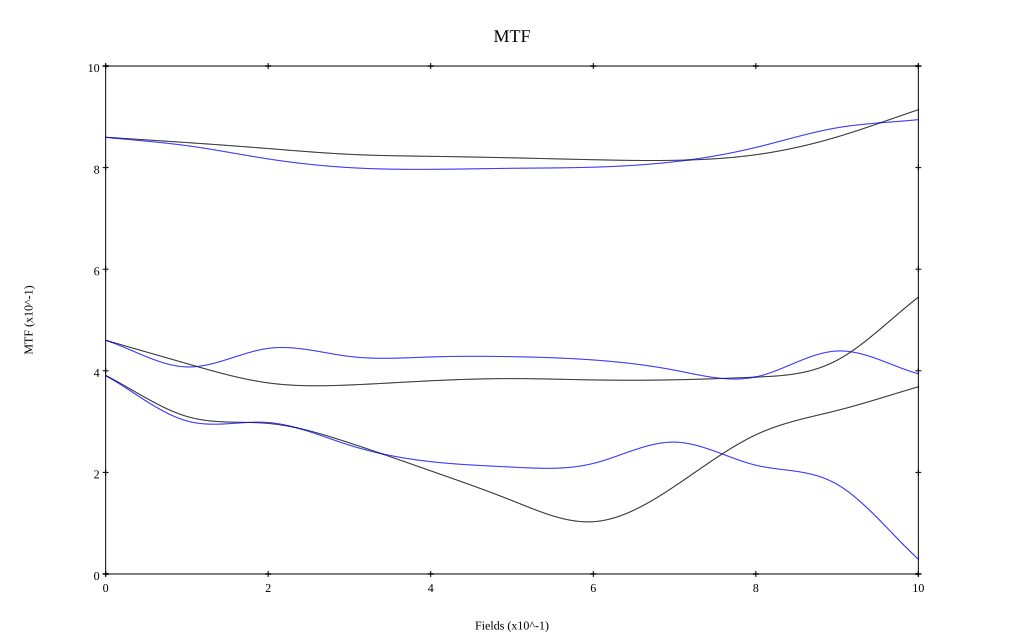

Source data for this figure (header and first rows):
, 0, 0.1, 0.2, 0.3, 0.4, 0.5, 0.6, 0.7, 0.8, 0.9, 1
10 sag, 0.86, 0.849, 0.838, 0.826, 0.822, 0.819, 0.816, 0.814, 0.825, 0.86, 0.914
10 tan, 0.86, 0.843, 0.817, 0.8, 0.797, 0.799, 0.801, 0.812, 0.84, 0.878, 0.894
30 sag, 0.46, 0.414, 0.376, 0.372, 0.38, 0.385, 0.382, 0.382, 0.388, 0.421, 0.545
30 tan, 0.46, 0.408, 0.444, 0.428, 0.427, 0.428, 0.421, 0.401, 0.388, 0.439, 0.394
50 sag, 0.391, 0.31, 0.296, 0.258, 0.203, 0.144, 0.103, 0.173, 0.274, 0.322, 0.369
50 tan, 0.391, 0.301, 0.298, 0.254, 0.221, 0.21, 0.218, 0.26, 0.214, 0.176, 0.029
